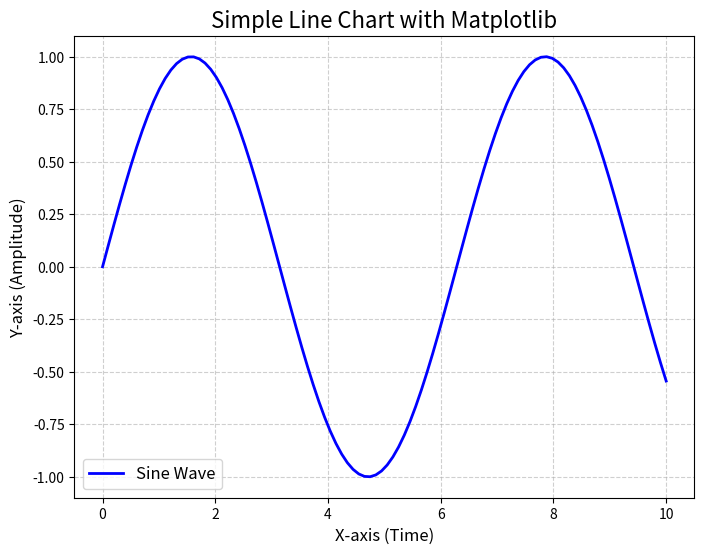

This chart was generated by the following Python code:
import matplotlib.pyplot as plt
import numpy as np

# Tạo dữ liệu
x = np.linspace(0, 10, 100)  # 100 giá trị từ 0 đến 10
y = np.sin(x)  # Hàm sin(x)

# Vẽ biểu đồ
plt.figure(figsize=(8, 6))  # Tạo canvas với kích thước 8x6 inch
plt.plot(x, y, label="Sine Wave", color="blue", linestyle="-", linewidth=2)

# Thêm tiêu đề và nhãn
plt.title("Simple Line Chart with Matplotlib", fontsize=16)
plt.xlabel("X-axis (Time)", fontsize=12)
plt.ylabel("Y-axis (Amplitude)", fontsize=12)

# Thêm lưới và chú thích
plt.grid(True, linestyle="--", alpha=0.6)
plt.legend(fontsize=12)

# Hiển thị biểu đồ
plt.show()
